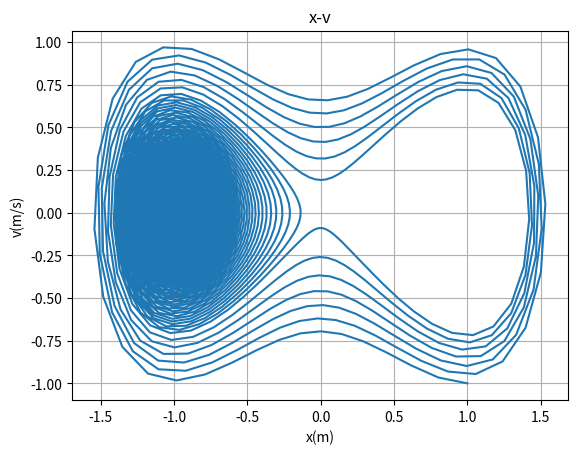

Python code for this plot:
import numpy as np
import matplotlib.pyplot as plt

def feval(funcName, *args):
	return eval(funcName)(*args)

f = lambda t,x,v,m,b,c,d: (b*x-c*x**3)/m -d/m*v

n = 0
m = 1
 
c = 1
b = 1
d = 0.01

t = 0.0
x = 1
v = -1
tfin = 100000

pt = []
pv = []
px = []
pt.append(t)
pv.append(v)
px.append(x)
h=0.2

while(t<tfin):
    n = n+1
    a = feval('f',t,x,v,m,b,c,d)
    k1 = h*a
    a = feval('f',t+0.5*h,x+h*0.5*v,v+0.5*k1,m,b,c,d)
    k2 = h*a
    a=feval('f',t+0.5*h,x+0.5*h*(v+0.5*k1),v+0.5*k2,m,b,c,d)
    k3 = h*a
    a = feval('f',t+h,x+h*v+h*k2*0.5,v+k3,m,b,c,d)
    k4 = h*a
    x = x+h*v+h*(k1+k2+k3)/6
    v = v+(k1+2*k2+2*k3+k4)/6
    t=t+h
    px.append(x)
    pv.append(v)

plt.subplot(111)
plt.plot(px,pv,'-')
plt.xlabel('x(m)')
plt.ylabel('v(m/s)')
plt.title('x-v')
plt.grid(True)

plt.show()
